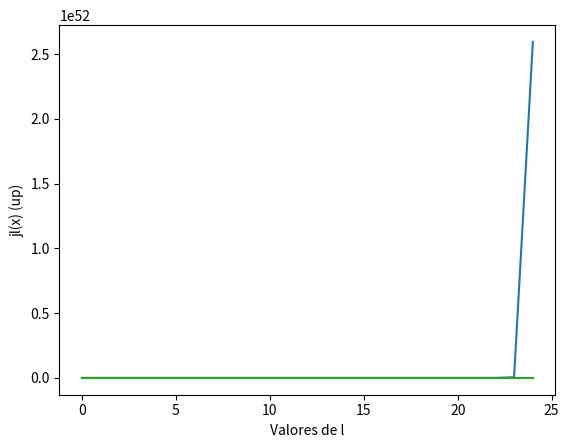
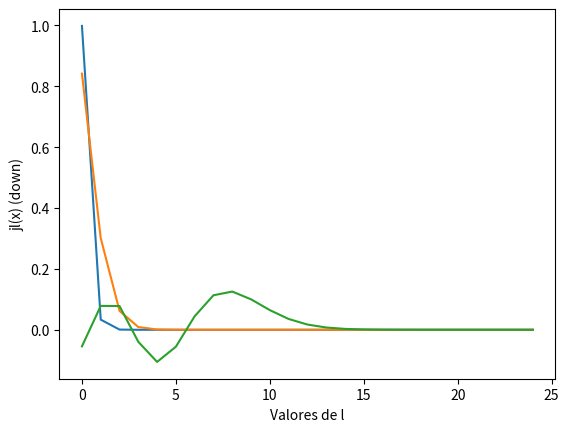
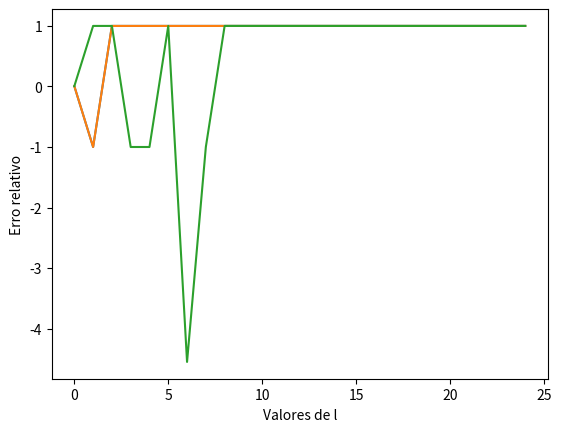

Write the Python code that produced these figures, in order.
#!/usr/bin/env python2
# -*- coding: utf-8 -*-
"""
Created on Thu Apr 19 18:00:07 2018

@author: Débora Ferreira dos Santos e Túlio André Pereira de Oliveira
"""

#%% Import library

from matplotlib.pyplot import *
from numpy import *
from math import *

#%% Data initialization
x_values = [0.1, 1.0, 10.0]
table_up = []
table_down = []
table_down_normal = []
table_error = []
list_j0 = []
x_axis = range(0, 25)

#%% Define function to compute j's up
def compute_j_up():
    for x in x_values:       
        row_up = []                 #cria lista vazia
    
        j0 = sin(x)/x               #j0
        list_j0.append(j0)          #adiciona à lista de j0's

        j_up_ant = j0               
        row_up.append(j_up_ant)                         #adiciona à lista de js
        j_up_atual = sin(x)/(x**2) - cos(x)/x           #j1  
        row_up.append(j_up_atual)                       #adiciona à lista de js
        for l in range(2, 25):                          #loop de 2 a 24
            j_up_prox = j_up_atual*(2*l + 1)/x - j_up_ant       #cálculo de js
            row_up.append(j_up_prox)                            #adiciona à lista de js
            j_up_ant = j_up_atual                       #atualiza o valor de jl-1
            j_up_atual = j_up_prox                      #atualiza o valor de jl
        
        table_up.append(row_up)     #adiciona a lista de js à tabela
     
#%% Define function to compute j's down
def compute_j_down():      
    for x in x_values:  
        row_down = []
        
        j_down_prox = 25          #TODO corrigir valor
        row_down.append(j_down_prox)
        j_down_atual = 25         #TODO corrigir valor
        row_down.append(j_down_atual)
        for l in range(23, 0, -1):
            j_down_ant = j_down_atual*(2*l + 1)/x - j_down_prox
            row_down.append(j_down_ant)
            j_down_prox = j_down_atual 
            j_down_atual = j_down_ant
        
        row_down = list(reversed(row_down))         #Inverte ordem dos elementos

        table_down.append(row_down)                 #adiciona a lista de js à tabela
        
#%% Define function to normalize j's
## jl_nor = jl_comp * j0_analy/j0_comp
def normalize():
    for i in range(0,3):
        row_normal = []
        for j in range(0,25):
            jl_normal = table_down[i][j] * list_j0[i] / table_down[i][0] 
            row_normal.append(jl_normal)
        table_down_normal.append(row_normal)

#%% Define function to calculate error
#abs( jup - jdown )/ ( abs(jup) + abs(jdown))
def calc_error():
    for i in range(0,3):
        row_error = []
        for j in range(0,25):
            if ( ( abs(table_up[i][j]) - abs(table_down_normal[i][j]) ) == 0 ):
                j_error = 0.005 #TODO corrigir só pra evitar float division by zero
            else:
                j_error = abs(table_up[i][j]- table_down_normal[i][j]) / ( abs(table_up[i][j]) - abs(table_down_normal[i][j]) ) 
            row_error.append(j_error)
        table_error.append(row_error)


#%% Define function to plot graphs

def plot_(table,y_label):
    for row in table:
        plot(x_axis,row)
    xlabel('Valores de l')
    ylabel(y_label)
    show()
     
#%% Teste       

compute_j_up()
compute_j_down()
normalize()
calc_error()
plot_(table_up,'jl(x) (up)')
plot_(table_down_normal,'jl(x) (down)')
plot_(table_error,'Erro relativo')
#%% Main 
   
